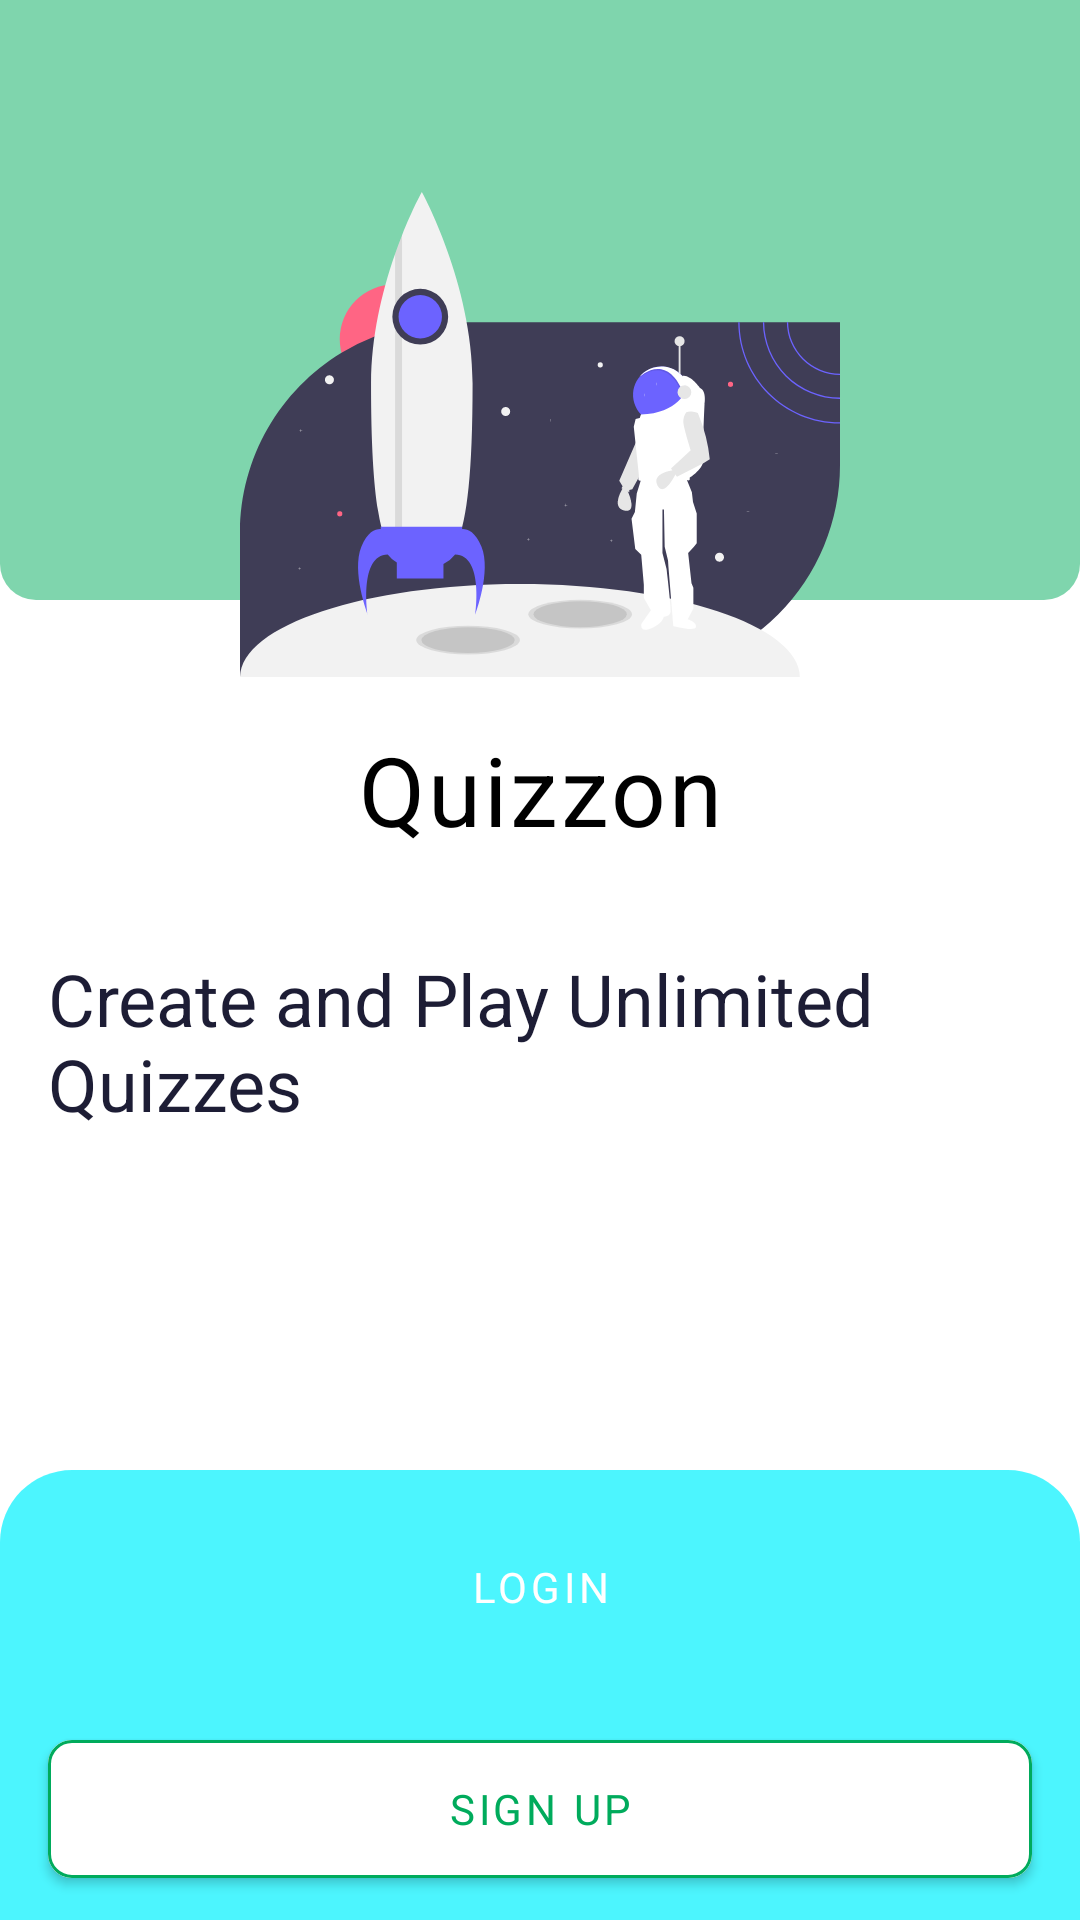

This screen was rendered from an Android layout file. Write that file and the resources it references.
<!-- AndroidManifest.xml: application theme Theme.Quizzon -->
<!-- res/layout/fragment_auth_home.xml -->
<?xml version="1.0" encoding="utf-8"?>
<androidx.constraintlayout.widget.ConstraintLayout xmlns:android="http://schemas.android.com/apk/res/android"
    xmlns:app="http://schemas.android.com/apk/res-auto"
    xmlns:tools="http://schemas.android.com/tools"
    android:layout_width="match_parent"
    android:layout_height="match_parent"
    tools:context=".ui.activity.AuthActivity">

    <androidx.constraintlayout.widget.ConstraintLayout
        android:id="@+id/roundCorner"
        android:layout_width="match_parent"
        android:layout_height="wrap_content"
        app:layout_constraintEnd_toEndOf="parent"
        app:layout_constraintStart_toStartOf="parent"
        app:layout_constraintTop_toTopOf="parent">

        <FrameLayout
            android:layout_width="match_parent"
            android:layout_height="200dp"
            android:alpha="0.5"
            android:background="@drawable/bottom_round_background"
            app:layout_constraintEnd_toEndOf="parent"
            app:layout_constraintStart_toStartOf="parent"
            app:layout_constraintTop_toTopOf="parent" />

    </androidx.constraintlayout.widget.ConstraintLayout>

    <ImageView
        android:contentDescription="@string/app_name"
        android:id="@+id/imageView"
        android:layout_width="match_parent"
        android:layout_height="wrap_content"
        android:src="@drawable/ic_undraw_to_the_moon_v1mv"
        app:layout_constraintEnd_toEndOf="parent"
        app:layout_constraintHorizontal_bias="0.497"
        app:layout_constraintStart_toStartOf="parent"
        app:layout_constraintTop_toTopOf="@+id/guideline5" />

    <TextView
        android:id="@+id/textQuizZon"
        android:layout_width="wrap_content"
        android:layout_height="wrap_content"
        android:padding="16dp"
        android:text="@string/app_name"
        android:textAppearance="@style/TextAppearance.MaterialComponents.Body1"
        android:textColor="@color/black"
        android:textSize="32sp"
        app:layout_constraintEnd_toEndOf="parent"
        app:layout_constraintStart_toStartOf="parent"
        app:layout_constraintTop_toBottomOf="@+id/imageView" />

    <androidx.constraintlayout.widget.Guideline
        android:id="@+id/guideline5"
        android:layout_width="wrap_content"
        android:layout_height="wrap_content"
        android:orientation="horizontal"
        app:layout_constraintGuide_percent="0.1" />

    <TextView
        android:id="@+id/textQuizzonTagline"
        android:layout_width="wrap_content"
        android:layout_height="wrap_content"
        android:padding="16dp"
        android:text="@string/quizzon_tag_line"
        android:textColor="@color/blue_grey_900"
        android:textSize="24sp"
        app:layout_constraintEnd_toEndOf="parent"
        app:layout_constraintStart_toStartOf="parent"
        app:layout_constraintTop_toBottomOf="@+id/textQuizZon" />

    <Button
        android:id="@+id/btnGoToLogin"
        style="@style/CustomButton"
        android:layout_width="0dp"
        android:layout_height="wrap_content"
        android:layout_marginStart="16dp"
        android:layout_marginEnd="16dp"
        android:layout_marginBottom="16dp"
        android:text="@string/login"
        app:layout_constraintBottom_toTopOf="@+id/btnGoToSignUp"
        app:layout_constraintEnd_toEndOf="parent"
        app:layout_constraintStart_toStartOf="parent" />

    <com.google.android.material.button.MaterialButton
        android:id="@+id/btnGoToSignUp"
        style="@style/CustomButton"
        android:layout_width="0dp"
        android:layout_height="wrap_content"
        android:layout_marginBottom="8dp"
        android:backgroundTint="@color/white"
        android:text="@string/sign_up"
        android:textColor="@color/green_a700"
        app:layout_constraintBottom_toBottomOf="parent"
        app:layout_constraintEnd_toEndOf="@+id/btnGoToLogin"
        app:layout_constraintStart_toStartOf="@+id/btnGoToLogin"
        app:strokeColor="@color/green_a700"
        app:strokeWidth="1dp" />

    <androidx.constraintlayout.widget.ConstraintLayout
        android:id="@+id/bottonRoundCorner"
        android:layout_width="match_parent"
        android:layout_height="wrap_content"
        app:layout_constraintBottom_toBottomOf="parent"
        app:layout_constraintEnd_toEndOf="parent"
        app:layout_constraintStart_toStartOf="parent">

        <FrameLayout
            android:layout_width="match_parent"
            android:layout_height="150dp"
            android:alpha="0.7"
            android:background="@drawable/auth_top_round"
            app:layout_constraintBottom_toBottomOf="parent"
            app:layout_constraintEnd_toEndOf="parent"
            app:layout_constraintStart_toStartOf="parent">

        </FrameLayout>

    </androidx.constraintlayout.widget.ConstraintLayout>
</androidx.constraintlayout.widget.ConstraintLayout>
<!-- resources referenced by this layout -->
<resources>
  <color name="black">#FF000000</color>
  <color name="blue_grey_900">#1D1D35</color>
  <color name="green_a700">#00AB5C</color>
  <color name="white">#FFFFFFFF</color>
  <!-- drawable auth_top_round (drawable) -->
  <?xml version="1.0" encoding="utf-8"?>
  <shape xmlns:android="http://schemas.android.com/apk/res/android"
      android:shape="rectangle">
  
      <solid android:color="@color/cyan_a400" />
      <corners
          android:topLeftRadius="24dp"
          android:topRightRadius="24dp" />
  </shape>
  <!-- drawable bottom_round_background (drawable) -->
  <?xml version="1.0" encoding="utf-8"?>
  <shape xmlns:android="http://schemas.android.com/apk/res/android"
      android:shape="rectangle">
  
      <solid android:color="@color/green_a700" />
      <corners
          android:bottomLeftRadius="12dp"
          android:bottomRightRadius="12dp" />
  </shape>
  <!-- drawable ic_undraw_to_the_moon_v1mv: vector/xml drawable (drawable, 8764 chars, omitted) -->
  <string name="app_name" translatable="false">Quizzon</string>
  <string name="login">Login</string>
  <string name="quizzon_tag_line">Create and Play Unlimited Quizzes</string>
  <string name="sign_up">Sign Up</string>
  <style name="CustomButton" parent="Widget.MaterialComponents.Button">
          <item name="android:minWidth">58dp</item>
          <item name="android:minHeight">58dp</item>
          <item name="cornerRadius">8dp</item>
      </style>
  <style name="Theme.Quizzon" parent="Theme.MaterialComponents.Light.DarkActionBar">
          
          <item name="colorPrimary">@color/green_a700</item>
          <item name="colorPrimaryVariant">@color/teal_600</item>
          <item name="colorOnPrimary">@color/white</item>
          <item name="colorOnBackground">@color/pink_50</item>
          
          <item name="colorOnSurface">#1D1D35</item>
          <item name="colorSecondary">@color/teal_600</item>
          <item name="colorSecondaryVariant">@color/teal_700</item>
          <item name="colorOnSecondary">@color/black</item>
          <item name="fontFamily">@font/laila</item>
          
          <item name="android:statusBarColor" tools:targetApi="l">?attr/colorPrimaryVariant</item>
          
      </style>
  <color name="cyan_a400">#00F2FE</color>
  <color name="teal_600">#00A066</color>
  <color name="pink_50">#F7E1ED</color>
  <color name="teal_700">#FF018786</color>
</resources>
